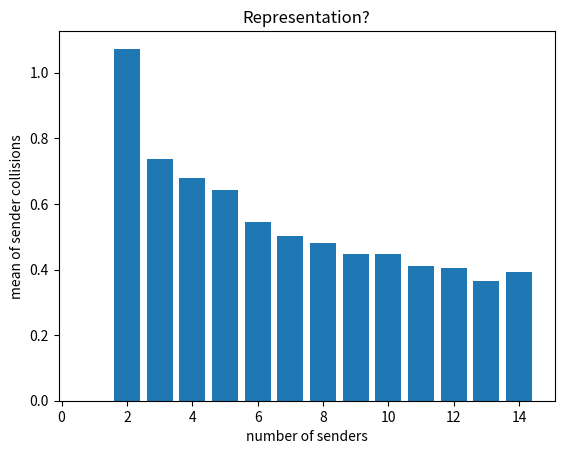

Generate this figure with matplotlib:
# [redacted]
import numpy as np
import matplotlib.pyplot as plt
import random

"global variables BECAUSE they are constant :)"
sample_size = 1000 #the number trials to run to compute expected values
max_k = 14
max_b = 4
max_w = pow(2, max_b) #maximum backoff window size (== 2^max_b).



"function for the main part of the simulation"
def try_time_slot(k):
    b = [0 for _ in range(k)]
    rounds = 0

    while True:
        slots = []

        for i in range(k):
            b_i = min(b[i], max_b)
            time = random.randint(1, pow(2, b_i))
            slots.append(time)

        if slots.count(1) == 1: #if there is only one sender with 1 "success"
            #print(f"Success! Round {rounds + 1}")
            #print(slots)
            return rounds + 1 #return this for later, but added a round because it is not accounted for
        else:
            for i in range(k):
                if slots.count(slots[i]) > 1:
                    b[i] += 1

            rounds += 1
            #print(slots)




"function for going over main simulation for sample_size times"
def ev_oneOK(k):
    evs = []

    # loops through main simulation sample size times and then
    # adds the return (rounds) to the above array for later use
    for i in range(sample_size):
        evs.append(try_time_slot(k))

    m = np.mean(evs)
    sd = np.std(evs)
    cv = sd / m

    return cv

"What teacher wants to see plus a bar plot to give some sort of understanding"
"to what this simulation is doing"
def run_all_ev():
    print("max_k = %d, max_b = %d, sample_size = %d" % (max_k, max_w, sample_size)) #syntax recommended
    means = []

    #grabs each mean value
    #prints out all the different mean values for each k (senders)
    for k in range(1, max_k + 1):
        mean = ev_oneOK(k)
        means.append(mean)
        print(f"k={k}, ev_oneOK(k)= {mean:.4f}") #syntax recommended

    #matplotlib set up for bar graph
    plt.bar(range(1, max_k + 1), means)
    plt.xlabel('number of senders')
    plt.ylabel('mean of sender collisions')
    plt.title('Representation?')
    plt.show()



def main():
    run_all_ev()

if __name__== "__main__":
    main()